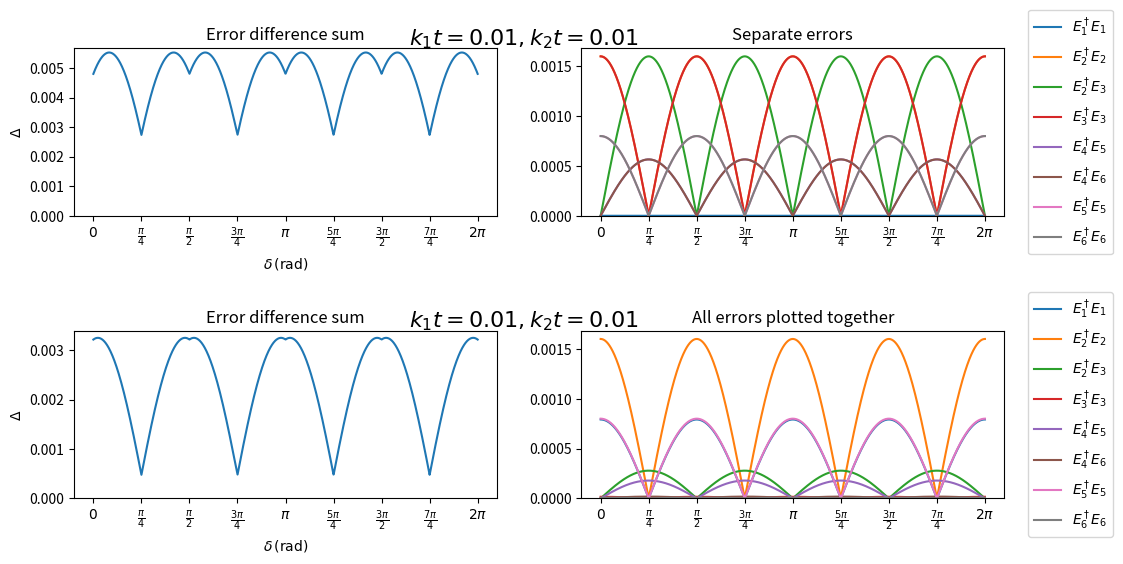

Python code for this plot:
import numpy as np
import matplotlib.pyplot as plt

def dAvg(delta, phi, k1t, k2t):
    terms=giveErrors(delta, phi, k1t, k2t)
    return np.sum(np.abs(terms), axis=(0,1))


def giveErrors4(delta, phi, k1t, k2t):
    errors = np.zeros((7,7), dtype=object)
    errors[1,1]= 8*(k1t**2-k2t**2)*np.cos(2*delta)
    errors[2,2]= -16*k1t**2*np.cos(2*delta)
    errors[2,3]= 8*np.exp(1j*phi)*np.sin(2*delta)*np.sqrt(k1t)*np.sqrt(k2t)*(k1t+k2t)
    errors[3,3]= 16*k2t**2*np.cos(2*delta)
    errors[4,5]= -4*np.sqrt(2)*np.exp(-1j*phi)*np.sin(2*delta)*k1t**(3/2)*np.sqrt(k2t)
    errors[4,6]= -4*np.sqrt(2)*np.exp(1j*phi)*np.sin(2*delta)*np.sqrt(k1t)*(k2t)**(3/2)
    errors[5,5]= 8*np.cos(2*delta)*k1t**2
    errors[6,6]= -8*np.cos(2*delta)*k2t**2

    return errors

def giveErrors2(delta, phi, k1t, k2t):
    errors = np.zeros((7,7), dtype=object)
    errors[1,1]= 2 * np.cos(2*delta) * (k1t**2 - k2t**2)
    errors[2,2] = 4 * k1t**2 * np.cos(2*delta)
    errors[2,3] = -2 * (k1t + k2t) * np.exp(1j*phi) * np.sin(delta*2) * np.sqrt(k1t) * np.sqrt(k2t)
    errors[3,3] = -4 * k2t**2 * np.cos(2*delta)
    errors[4,5] = np.sqrt(2) * np.exp(-1j * phi) * np.sin(2*delta) * k1t**(3/2) * np.sqrt(k2t)
    errors[4,6] = np.sqrt(2) * np.exp(1j * phi) * np.sin(2*delta) * k2t**(3/2) * np.sqrt(k1t)
    errors[5,5] = -2 * k1t**2 * np.cos(2 * delta)
    errors[6,6] = 2 * k2t**2 * np.cos(2*delta)
    
    return errors

def giveErrors(delta, phi, k1t, k2t): # Choose giverrors4 or giveerrors2 here
    return giveErrors4(delta,phi, k1t, k2t)

def main():
    delta=np.pi/2
    phi=0
    delta = np.linspace(0, 2*np.pi, 2000)
    phi = 0
    k1t=10**(-2)
    k2t=10**(-2)

    fig = plt.figure(figsize=(12,5))
    rows = fig.subfigures(2,1, hspace=0.3)

    # fig, axes = plt.subplots(2, 2, figsize=(12, 5))   # 1 row, 2 columns

    rows[0].suptitle(f"$k_1t = {k1t},  k_2t = {k2t}$", fontsize=16)
    # --- Subplot 1 ---
    cols = rows[0].subplots(1,2)
    cols[0].plot(delta, dAvg(delta, phi, k1t, k2t))

    ticks = [0, np.pi/4, np.pi/2, 3*np.pi/4, np.pi, 5*np.pi/4, 3*np.pi/2, 7*np.pi/4, 2*np.pi]
    labels = [
        r"$0$",
        r"$\frac{\pi}{4}$",
        r"$\frac{\pi}{2}$",
        r"$\frac{3\pi}{4}$",
        r"$\pi$",
        r"$\frac{5\pi}{4}$",
        r"$\frac{3\pi}{2}$",
        r"$\frac{7\pi}{4}$", 
        r"$2\pi$"
    ]

    cols[0].set_xticks(ticks)
    cols[0].set_xticklabels(labels)

    cols[0].set_xlabel(r"$\delta \,(\text{rad})$")
    cols[0].set_ylabel(r"$\Delta$")
    cols[0].set_title("Error difference sum")

    cols[0].set_ylim(bottom=0)

    # --- Subplot 2 ---
    errorIndexes = [[1,1], [2,2], [2,3], [3,3], [4,5], [4,6], [5,5], [6,6]]
    errorList = list(map(lambda x: "$E_" + str(x[0]) + "^\\dagger E_" + str(x[1]) + "$", errorIndexes))
    errvals = giveErrors(delta, 0, k1t, k2t)
    # for (x, errs) in enumerate(errvals):
    #     for (y, err) in enumerate(errs):
    #         if np.sum(err) > 0:
    #             print(x, y)

    for i, coord in enumerate(errorIndexes):
        cols[1].plot(delta, np.abs(errvals[coord[0], coord[1]]), label=errorList[i])

    cols[1].set_ylim(bottom=0)
    cols[1].set_xticks(ticks)
    cols[1].set_xticklabels(labels)

    cols[1].set_title("Separate errors")
    cols[1].legend(bbox_to_anchor=(1.04,0.5), loc="center left")

    # fig.text(0.5, 0.97,  # position for row 1
    #          ha="center", fontsize=16)


    # --- Subplot 3 ---
    rows[1].suptitle(f"$k_1t = {k1t},  k_2t = {k2t}$", fontsize=16)
    cols = rows[1].subplots(1,2)

    k1t=10**(-2)
    k2t=10**(-3)


    cols[0].plot(delta, dAvg(delta, phi, k1t, k2t))
    cols[0].set_ylim(bottom=0)

    ticks = [0, np.pi/4, np.pi/2, 3*np.pi/4, np.pi, 5*np.pi/4, 3*np.pi/2, 7*np.pi/4, 2*np.pi]
    labels = [
        r"$0$",
        r"$\frac{\pi}{4}$",
        r"$\frac{\pi}{2}$",
        r"$\frac{3\pi}{4}$",
        r"$\pi$",
        r"$\frac{5\pi}{4}$",
        r"$\frac{3\pi}{2}$",
        r"$\frac{7\pi}{4}$", 
        r"$2\pi$"
    ]

    cols[0].set_xticks(ticks)
    cols[0].set_xticklabels(labels)

    cols[0].set_xlabel(r"$\delta \,(\text{rad})$")
    cols[0].set_ylabel(r"$\Delta$")
    cols[0].set_title("Error difference sum")


    # --- Subplot 4 ---
    errvals = giveErrors(delta, 0, k1t, k2t)
    # errorList = list(map(lambda x: "$E_" + x[0] + "^\\dagger E_" + x[1] + "$", ("11", "22", "23", "33", "45", "46", "55", "66")))

    for i, coord in enumerate(errorIndexes):
        cols[1].plot(delta, np.abs(errvals[coord[0], coord[1]]), label=errorList[i])
    cols[1].set_ylim(bottom=0)
    cols[1].set_xticks(ticks)
    cols[1].set_xticklabels(labels)
    # for i, y in enumerate(giveErrors(delta, 0, k1t, k2t)):
    #     axes[1,1].plot(delta, y, label=errorList[i])

    cols[1].set_title("All errors plotted together")
    # cols[1].legend()
    cols[1].legend(bbox_to_anchor=(1.04,0.5), loc="center left")

    # plt.tight_layout(rect=[0, 0, 1, 0.92])

    # plt.tight_layout()
    plt.show()


if __name__ == "__main__":
    main()

#  !uv run main.py
